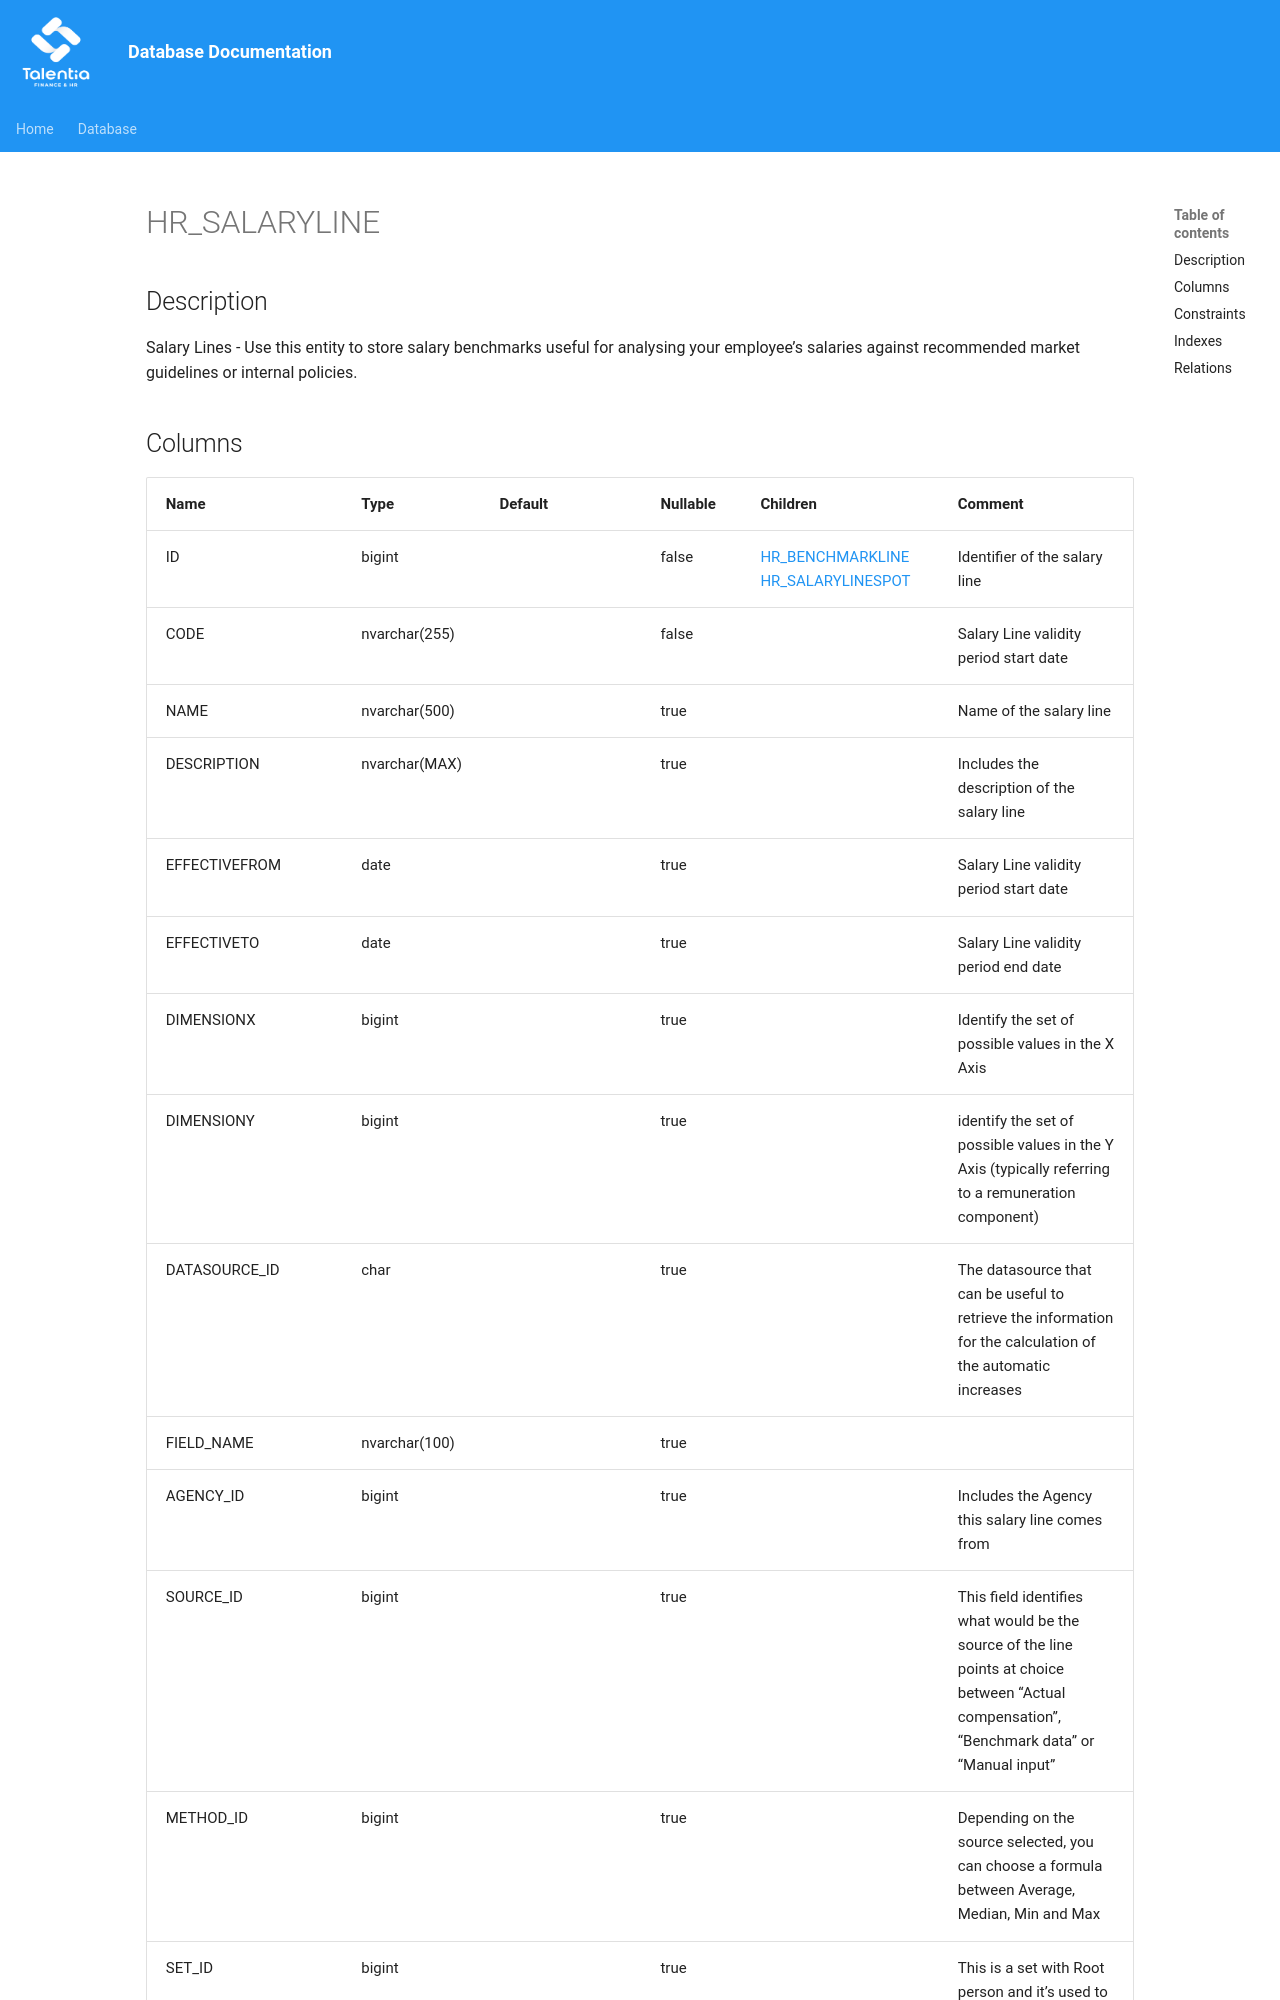

repository: giovanniporcelli/documentazione-db · page: schema/HR_SALARYLINE/index.html · generator: mkdocs

# HR_SALARYLINE

## Description

Salary Lines - Use this entity to store salary benchmarks useful for analysing your employee’s salaries against recommended market guidelines or internal policies.  


## Columns
